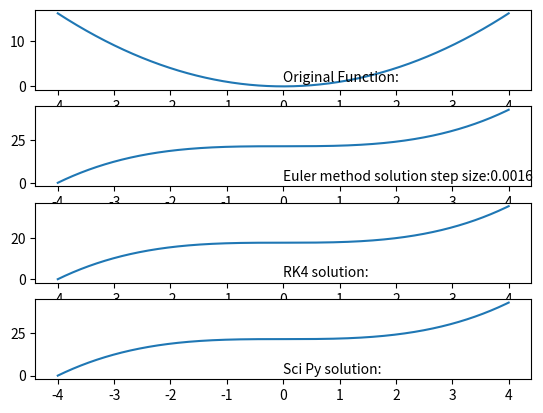

This figure's Python source:
# -*- coding: utf-8 -*-
"""
Created on Mon Jan 24 14:06:02 2022

@author: kiera
"""
import sympy as sp
import numpy as np
from sympy.utilities.lambdify import lambdify
import matplotlib.pyplot as plt
from scipy.integrate import odeint 
fig, (ax1,ax2,ax3,ax4) = plt.subplots(4,1)
x,y,t = sp.symbols('x,y,t', real=True)
a,b,c,d = sp.symbols('a,b,c,d', real=True)
f1t = t**2
f1 = x**2
sp.pprint(f1)

lam_x = lambdify([x,t], f1, modules=['numpy'])
lam_t = lambdify([x,t], f1t, modules=['numpy'])
import inspect
print(inspect.getsource(lam_x))
steps = 5000
y0=0
xrange=(-4,4)
x0, xn = xrange
xvals= np.linspace(*xrange,steps)
stepsize=abs((x0-xn)/steps) 
print(stepsize)



def euler_step(f,x,stepsize,t=0):
    return f(x,t)*stepsize


def euler_solve(f,x0,xn,steps,y0):
    
    sol=np.zeros(steps)
    xrange=(x0,xn)
    xvals= np.linspace(*xrange,steps)
    stepsize=abs((x0-xn)/steps) 
    sol[0]=y0
    for i in range(steps-1):
        
        
        sol[i+1]=sol[i]+euler_step(f,xvals[i],stepsize)
    return sol
sol = euler_solve(lam_x,x0,xn,steps,y0)


ax1.plot(xvals,lam_x(xvals,0))
ax2.plot(xvals,sol)

yout, info = odeint(lam_t, y0, xvals,full_output=True)
     


def rk4step(f,x,stepsize,t=0):
    h=stepsize
    k1 = k2 = k3 = k4 = 0
    k1 = h*lam_x(t,x)
    k2 = h*f(t+h*k1/2,x+h/2)
    k3 = h*f(t+h*k2/2,x+h/2)
    k4 = h*f(t+h*k3,x+h)
    return 1/6*(k1+2*k2+2*k3+k4)
       
def rk4(f,x0,xn,n,y0):
    
    h = (x0-xn)/n#stepsize
    tvals = np.linspace(x0,xn,steps)
    h=abs(h)
    
    #print(h)
    sol = np.zeros(n)
   
    sol[0]=y0
    
    for i in range(n-1):        
        """ 
        k1 = h*lam_x(sol[i],x0)
        k2 = h*f(sol[i]+h*k1/2,x0+h/2)
        k3 = h*f(sol[i]+h*k2/2,x0+h/2)
        k4 = h*f(sol[i]+h*k3,x0+h)"""
        #print(rk4step(f,sol[i],h))
        sol[i+1]=rk4step(f,tvals[i],h)+sol[i]
        
    return sol
rk4sol= rk4(lam_t,xrange[0],xrange[1],steps,y0)    
ax3.plot(xvals,rk4sol)


#print(yout)
#print(yout)
ax4.plot(xvals,yout)
ax1.annotate("Original Function:",(0,1))
ax2.annotate("Euler method solution step size:"+str(stepsize),(0,1))
ax3.annotate("RK4 solution:",(0,1))
ax4.annotate("Sci Py solution:",(0,1)) 
